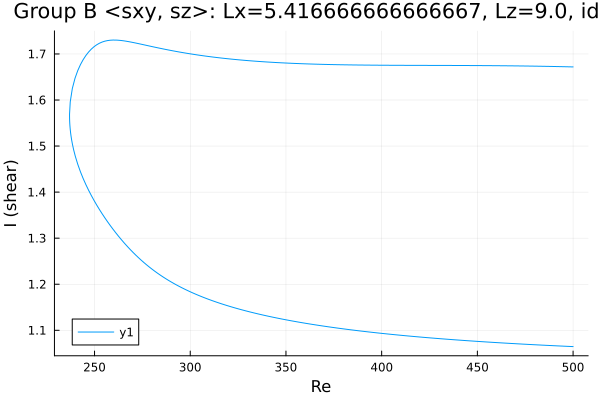

Data behind this chart, as committed beside it:
Re, shear
500.0, 1.065
499, 1.065
497.6, 1.065
496.2, 1.065
494.7, 1.066
493.3, 1.066
491.9, 1.066
490.5, 1.066
489.1, 1.067
487.7, 1.067
486.3, 1.067
484.8, 1.068
483.4, 1.068
482, 1.068
480.6, 1.068
479.2, 1.069
477.8, 1.069
476.4, 1.069
474.9, 1.07
473.5, 1.07
472.1, 1.07
470.7, 1.071
469.3, 1.071
467.9, 1.071
466.5, 1.072
465, 1.072
463.6, 1.072
462.2, 1.073
460.8, 1.073
459.4, 1.073
458, 1.074
456.6, 1.074
455.1, 1.075
453.7, 1.075
452.3, 1.075
450.9, 1.076
449.5, 1.076
448.1, 1.076
446.7, 1.077
445.2, 1.077
443.8, 1.078
442.4, 1.078
441, 1.079
439.6, 1.079
438.2, 1.079
436.8, 1.08
435.3, 1.08
433.9, 1.081
432.5, 1.081
431.1, 1.082
429.7, 1.082
428.3, 1.083
426.9, 1.083
425.4, 1.083
424, 1.084
422.6, 1.084
421.2, 1.085
419.8, 1.085
418.4, 1.086
417, 1.086
... 383 more rows
